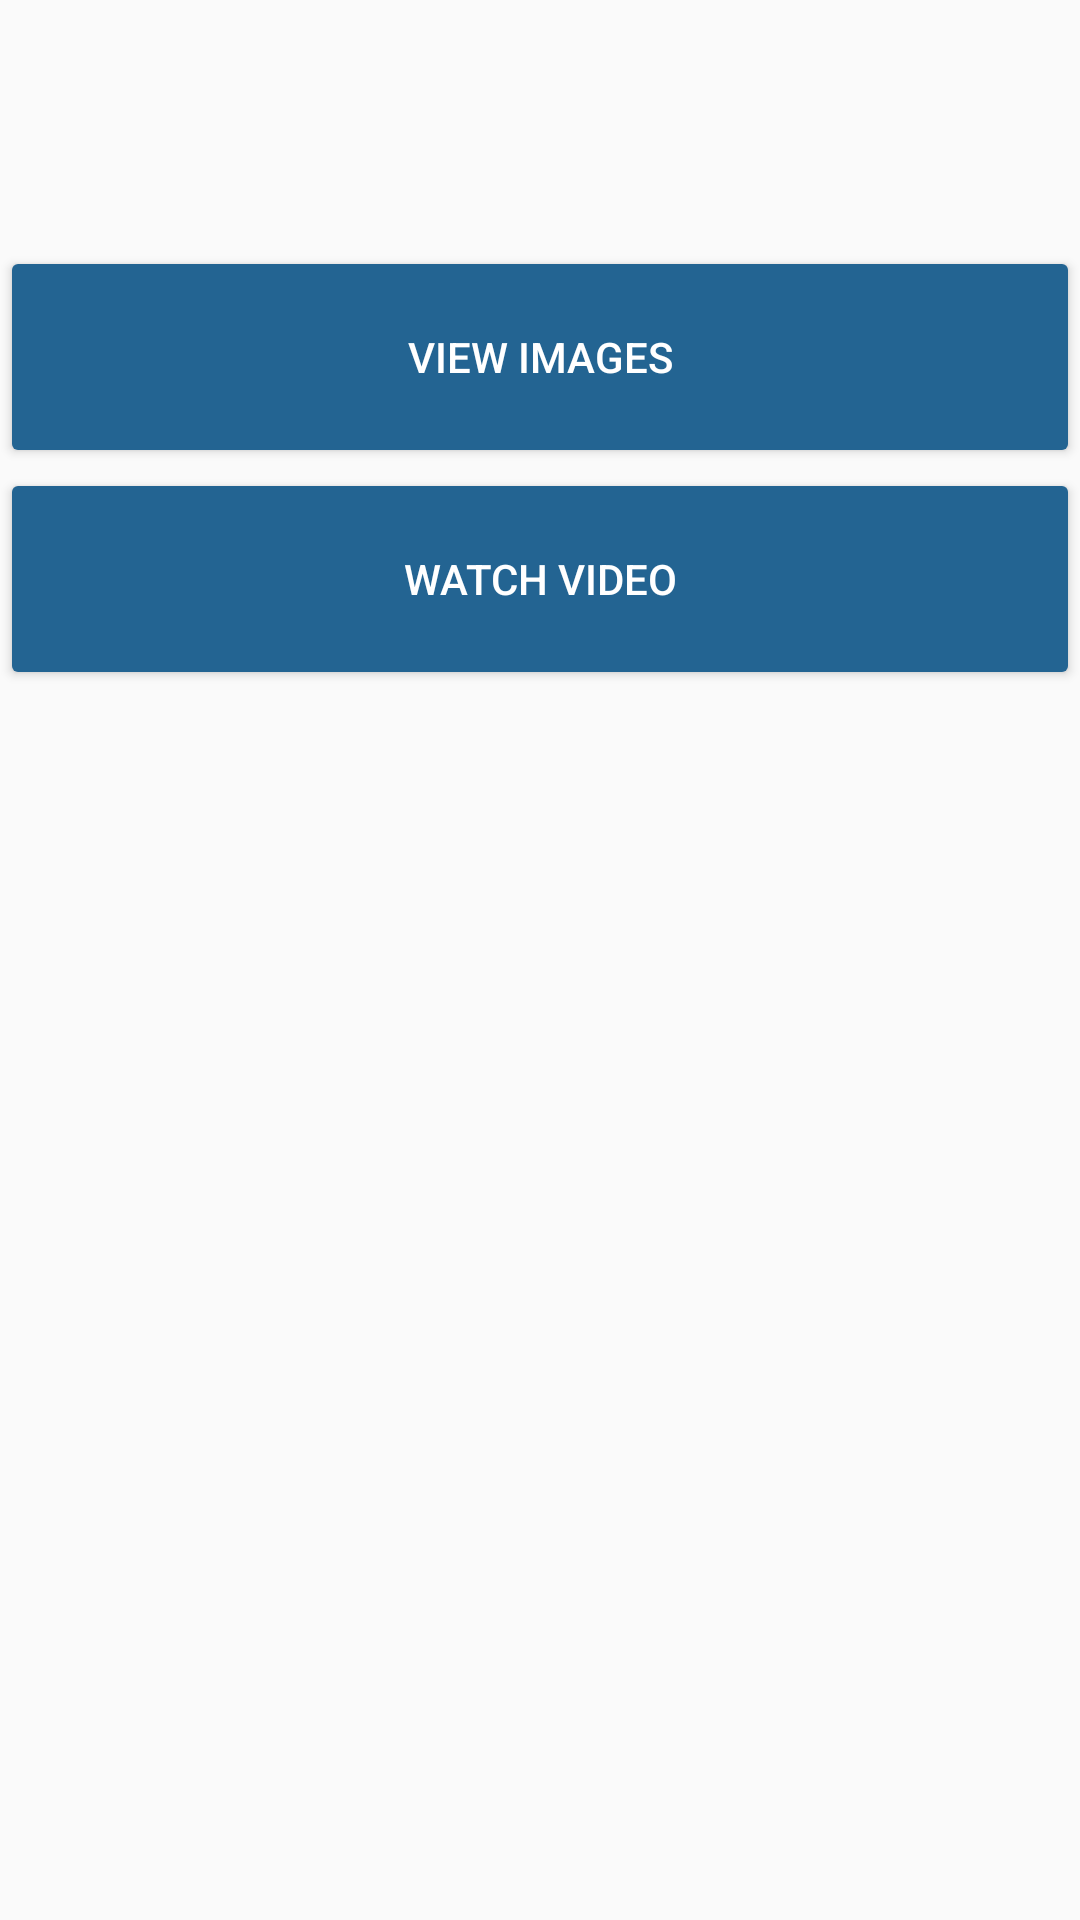

This screen was rendered from an Android layout file. Write that file and the resources it references.
<!-- AndroidManifest.xml: application theme Theme.DisplayAMap -->
<!-- res/layout/activity_media.xml -->
<?xml version="1.0" encoding="utf-8"?>
<ScrollView
    xmlns:android="http://schemas.android.com/apk/res/android"
    xmlns:app="http://schemas.android.com/apk/res-auto"
    xmlns:tools="http://schemas.android.com/tools"
    android:layout_width="match_parent"
    android:layout_height="match_parent"
    tools:context=".MediaActivity" >

    <LinearLayout
        android:layout_width="match_parent"
        android:layout_height="wrap_content"
        android:orientation="vertical" >

        <ImageView
            android:id="@+id/topImage"
            android:layout_width="match_parent"
            android:layout_height="wrap_content"
            android:scaleType="centerCrop"
            tools:ignore="ContentDescription"/>

        <TextView
            android:id="@+id/titleTextView"
            android:layout_width="match_parent"
            android:textAlignment="center"
            android:layout_height="wrap_content"
            android:padding="5dp"
            android:textColor="@color/black"
            android:textSize="30sp"
            android:textStyle="bold" />

        <TextView
            android:id="@+id/descTextView"
            android:layout_width="wrap_content"
            android:layout_height="wrap_content"
            android:textSize="16sp"
            android:padding="5dp"
            android:textStyle="normal"
            android:textAlignment="center"/>

        <Button
            android:id="@+id/imageButton"
            android:layout_width="match_parent"
            android:layout_height="74dp"
            android:padding="5dp"
            android:backgroundTint="@color/screenBackground"
            android:text="View Images"
            android:textColor="@color/white"></Button>

        <Button
            android:id="@+id/videoButton"
            android:layout_width="match_parent"
            android:layout_height="74dp"
            android:padding="5dp"
            android:backgroundTint="@color/screenBackground"
            android:textAlignment="center"
            android:textColor="@color/white"
            android:text="Watch Video"
            > </Button>

        <Button
            android:id="@+id/arButton"
            android:layout_width="match_parent"
            android:layout_height="74dp"
            android:padding="5dp"
            android:textColor="@color/white"
            android:text="Explore Augmented Reality"
            android:visibility="invisible"
            android:backgroundTint="@color/screenBackground"> </Button>



    </LinearLayout>

</ScrollView>
<!-- resources referenced by this layout -->
<resources>
  <color name="black">#FF000000</color>
  <color name="screenBackground">#236492</color>
  <color name="white">#FFFFFFFF</color>
  <style name="Theme.DisplayAMap" parent="Theme.AppCompat.DayNight">
          
          <item name="colorPrimary">@color/white</item>
          <item name="colorPrimaryVariant">@color/screenBackground</item>
          <item name="colorOnPrimary">@color/black</item>
          <item name="android:textColorPrimary">@color/black</item>
          
          <item name="colorSecondary">@color/teal_200</item>
          <item name="colorSecondaryVariant">@color/teal_700</item>
          <item name="colorOnSecondary">@color/black</item>
          
          <item name="android:statusBarColor" tools:targetApi="l">?attr/colorPrimaryVariant</item>
          
      </style>
  <color name="teal_200">#FF03DAC5</color>
  <color name="teal_700">#FF018786</color>
</resources>
